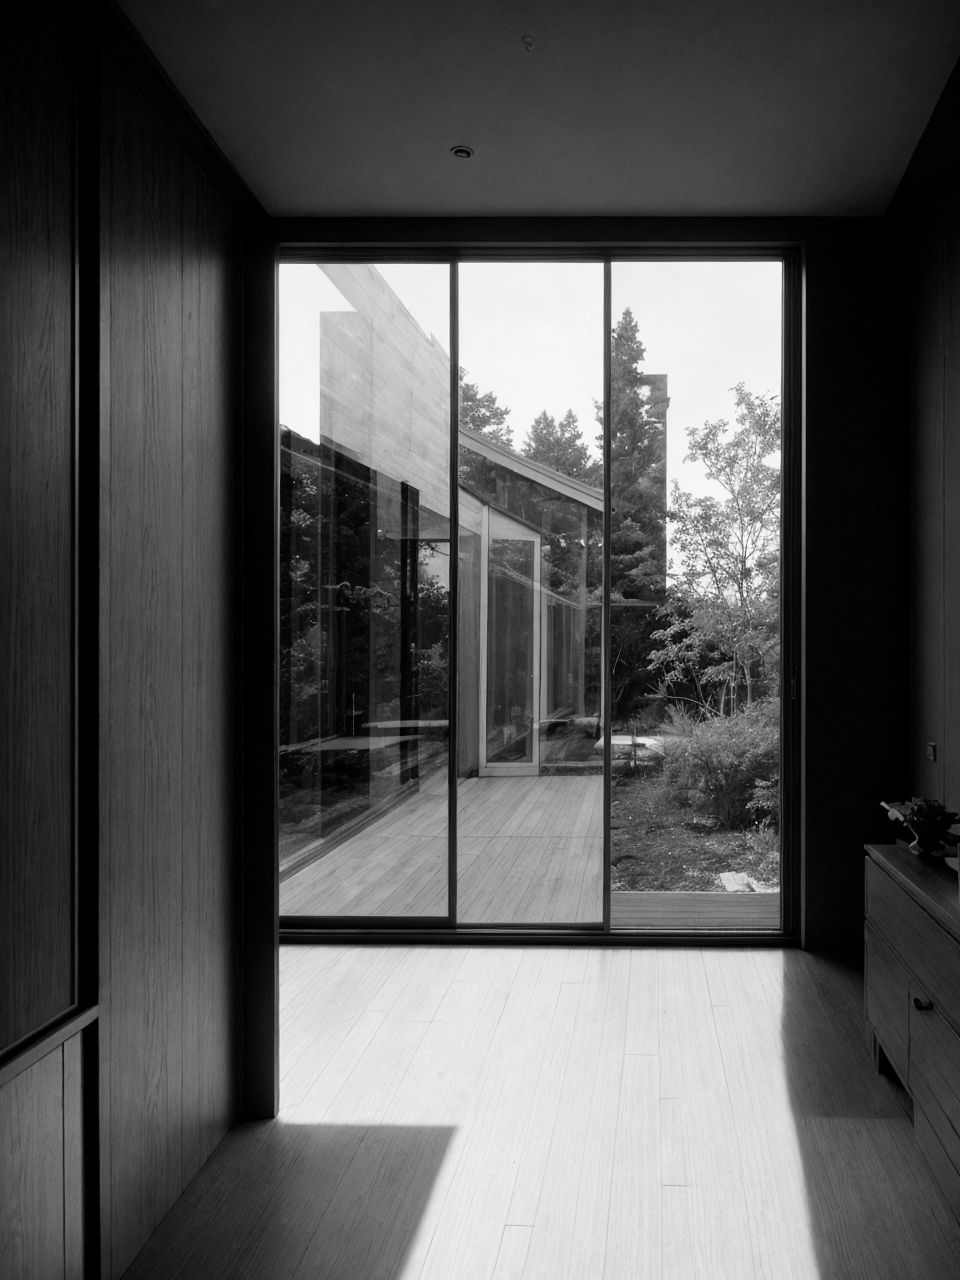
Generation parameters embedded in this image by AUTOMATIC1111 Stable Diffusion web UI or a fork of it (Forge, ...) (PNG 'parameters' text chunk):
The view from inside a small Frank Lloyd Wright-inspired building, looking out through a large horizontal window. The window frames a natural landscape, seamlessly connecting the interior to the outdoors. The building's facade is visible from this perspective, with a low, horizontal profile, strong lines, and broad overhanging eaves blending into the surroundings. Constructed from natural materials like stone, wood, and glass, the textures harmonize with the outside environment. The window design allows natural light to fill the room, casting soft shadows that highlight the cozy, intimate interior space. The exterior shows innovative cantilevered sections and deep overhangs that provide shaded areas, creating a peaceful and inviting outdoor space with simple, native landscaping. Render the entire scene in black and white, with a focus on light and shadow contrast, emphasizing textures and the architectural details through grayscale tones. <lora:BW_Photography_last:1>
Negative prompt: low res, watermark, Crooked walls, disproportionate spaces, blurry details, unrealistic lighting, poor perspective, missing structural elements, warped shapes, deformed facades, inconsistent textures, jagged edges, unnatural colors, distorted reflections, overly abstract forms, misaligned windows, excessive repetition, pixelated surfaces, unstable foundation, chaotic composition, flat lighting, low resolution, fragmented geometry, overly complex design, poor symmetry, excessive clutter, non-functional spaces, out of scale, inconsistent material, wrong proportions, awkward angles, incomplete structures, random elements, artificial look, missing context, poor shading, implausible engineering, forced perspective, misplaced shadows, lack of depth, undefined spaces, missing details, overly simplified forms
Steps: 20, Sampler: DPM++ 2M, Schedule type: Karras, CFG scale: 1, Seed: 1, Size: 240x320, Model hash: f47e942ad4, Model: realisticVisionV60B1_v51HyperVAE, Denoising strength: 0.9, ControlNet 0: "Module: depth_midas, Model: control_sd15_depth [fef5e48e], Weight: 0.15, Resize Mode: Crop and Resize, Processor Res: 512, Threshold A: 0.5, Threshold B: 0.5, Guidance Start: 0.0, Guidance End: 1.0, Pixel Perfect: False, Control Mode: Balanced", Hires upscale: 4, Hires upscaler: 4x-UltraSharp, Lora hashes: "BW_Photography_last: b481ef8d17c4", Version: 1.10.1